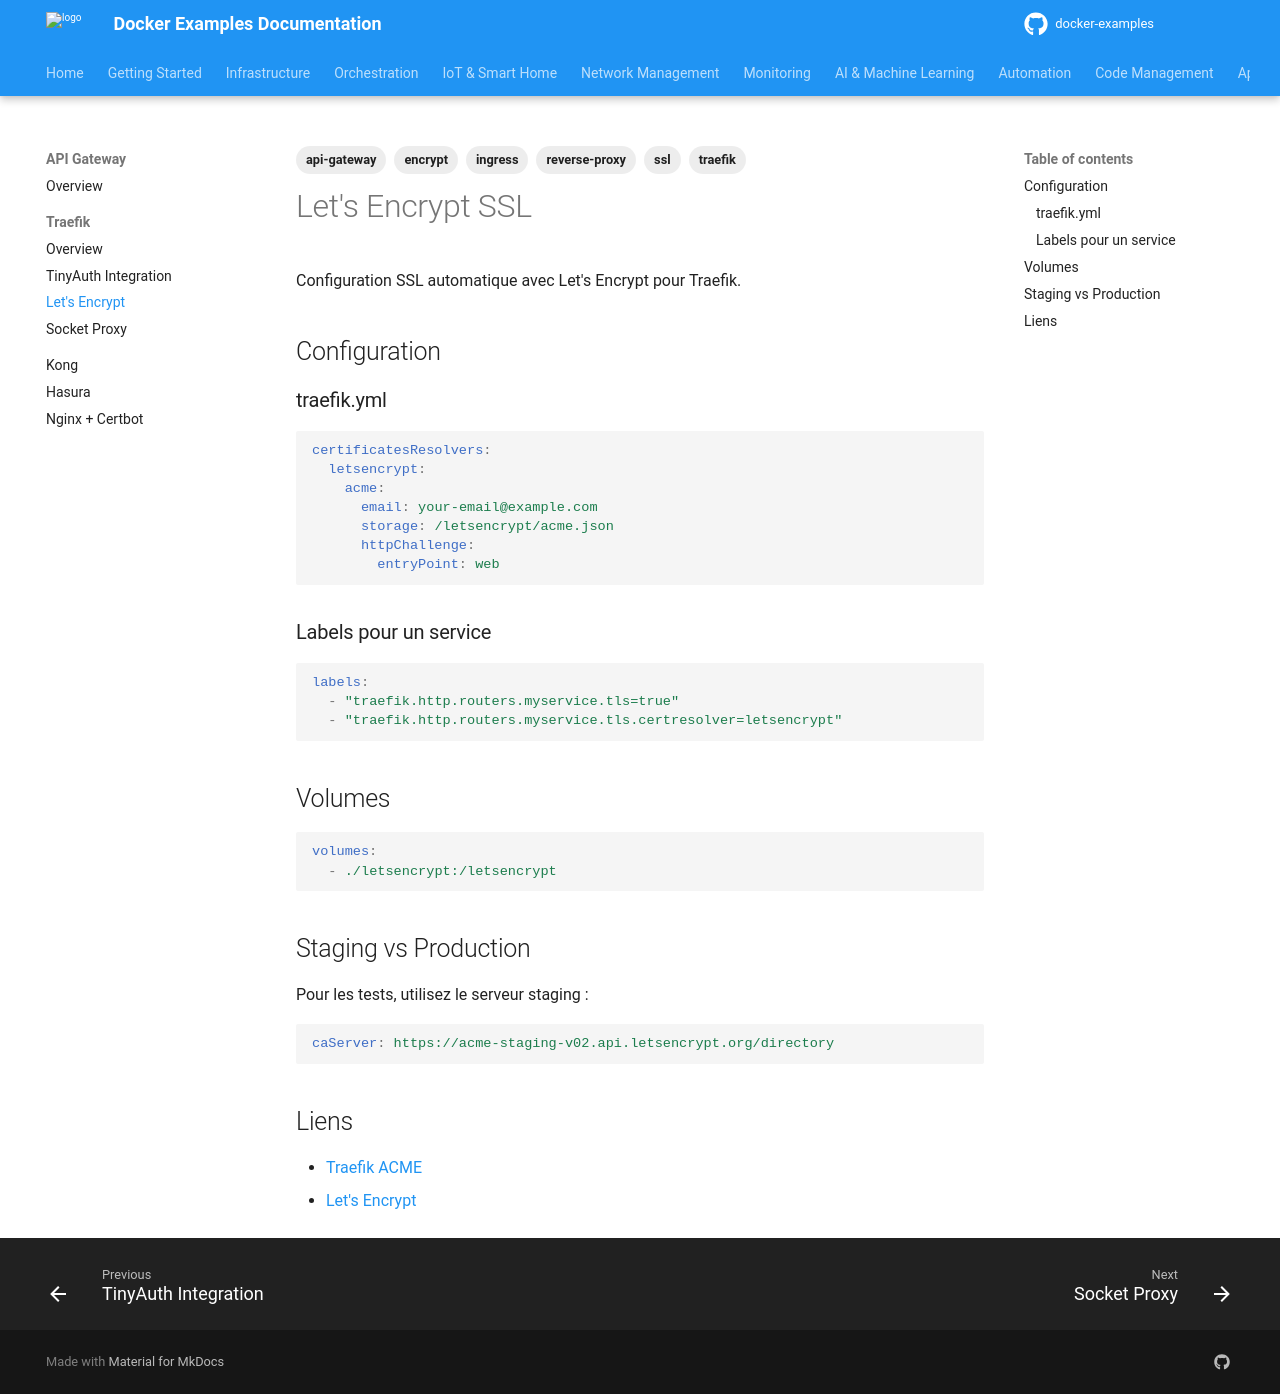

repository: nkaurelien/docker-examples · page: services/api-management/traefik/letsencrypt/index.html · generator: mkdocs

---
tags: api-gateway, encrypt, ingress, reverse-proxy, ssl, traefik
---

# Let's Encrypt SSL

Configuration SSL automatique avec Let's Encrypt pour Traefik.

## Configuration

### traefik.yml

```yaml
certificatesResolvers:
  letsencrypt:
    acme:
      email: your-email@example.com
      storage: /letsencrypt/acme.json
      httpChallenge:
        entryPoint: web
```

### Labels pour un service

```yaml
labels:
  - "traefik.http.routers.myservice.tls=true"
  - "traefik.http.routers.myservice.tls.certresolver=letsencrypt"
```

## Volumes

```yaml
volumes:
  - ./letsencrypt:/letsencrypt
```

## Staging vs Production

Pour les tests, utilisez le serveur staging :

```yaml
caServer: https://acme-staging-v02.api.letsencrypt.org/directory
```

## Liens

- [Traefik ACME](https://doc.traefik.io/traefik/https/acme/)
- [Let's Encrypt](https://letsencrypt.org/)
